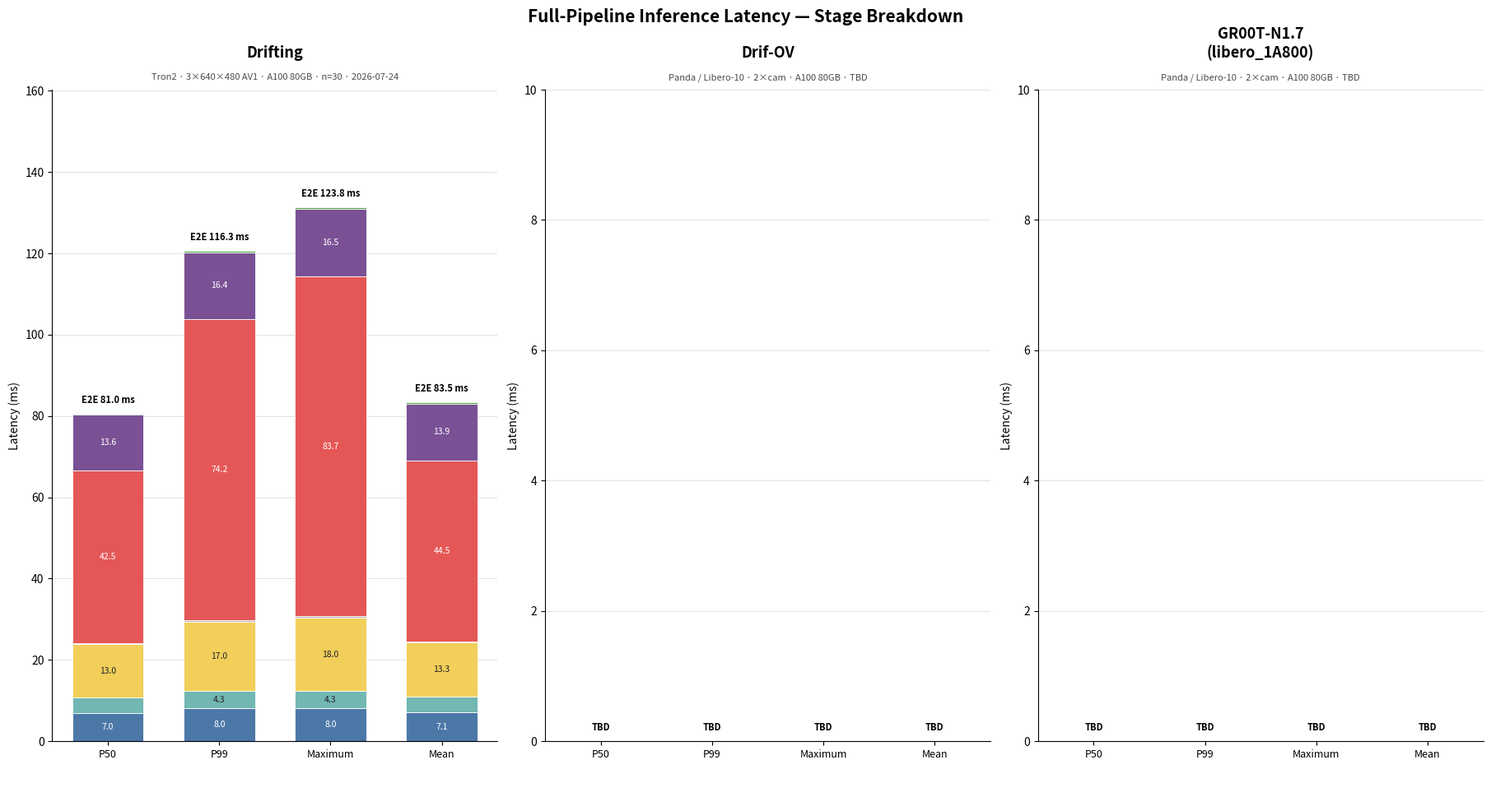

Generate this figure with matplotlib:
#!/usr/bin/env python
"""Full per-stage inference latency comparison across policies.

Produces a side-by-side stacked bar chart (P50 / P99 / Maximum / Mean) showing
every pipeline stage for Drifting, Drif-OV, and GR00T-N1.7.

Data is embedded directly as constants.  After running
``scripts/latency_test/benchmark_offline_latency.py`` for each policy, update the
corresponding entry in ``DATA`` and re-run this script to regenerate the plot.

Usage
-----
    python scripts/latency_test/plot_stage_breakdown.py

Output
------
    docs/source/assets/inference_latency_stage_breakdown.png

Data sources
------------
- Drifting   : benchmark_offline_latency.py --policy drifting
               (Tron2 / siemens-v3-disturb, A100 80GB, 3×640×480 AV1, warm cache, n=30, 2026-07-24)
- Drif-OV    : benchmark_offline_latency.py --policy drif_ov
               (Panda / Libero-10, A100 80GB, 2×cam, warm cache, n=30 — TBD)
- GR00T-N1.7 : benchmark_offline_latency.py --policy groot_n17
               (Xihe666/gr00t_n17_libero_1A800_0811, Panda / Libero-10, A100 80GB — TBD)
"""

from __future__ import annotations

from pathlib import Path

import matplotlib.pyplot as plt
import matplotlib.ticker as mticker
import numpy as np

OUTPUT_PATH = Path("docs/source/assets/inference_latency_stage_breakdown.png")

STATISTICS = ("P50", "P99", "Maximum", "Mean")

# ── Per-policy stage data (P50, P99, Maximum, Mean) in milliseconds ──────────
# Sections marked "# TBD" must be filled in after running the benchmark.
DATA: dict[str, dict] = {
    "Drifting": {
        "subtitle": "Tron2 · 3×640×480 AV1 · A100 80GB · n=30 · 2026-07-24",
        "components": {
            "Three-camera decode":  (6.977,  8.001,  8.025,  7.080),
            "Observation prep":     (3.827,  4.301,  4.325,  3.851),
            "Policy preprocessor":  (13.016, 17.004, 17.956, 13.319),
            "Model input prep":     (0.285,  0.382,  0.389,  0.290),
            "VLM backbone":         (42.549, 74.196, 83.696, 44.544),
            "Action head":          (13.608, 16.383, 16.545, 13.943),
            "Action postprocessor": (0.316,  0.414,  0.437,  0.320),
        },
        "end_to_end": (81.033, 116.262, 123.771, 83.486),
    },
    "Drif-OV": {  # TBD — run: benchmark_offline_latency.py --policy drif_ov
        "subtitle": "Panda / Libero-10 · 2×cam · A100 80GB · TBD",
        "components": {
            "Two-camera decode":    (0.0, 0.0, 0.0, 0.0),
            "Observation prep":     (0.0, 0.0, 0.0, 0.0),
            "Policy preprocessor":  (0.0, 0.0, 0.0, 0.0),
            "Model input prep":     (0.0, 0.0, 0.0, 0.0),
            "VLM backbone":         (0.0, 0.0, 0.0, 0.0),
            "Action head":          (0.0, 0.0, 0.0, 0.0),
            "Action postprocessor": (0.0, 0.0, 0.0, 0.0),
        },
        "end_to_end": (0.0, 0.0, 0.0, 0.0),
    },
    "GR00T-N1.7\n(libero_1A800)": {  # TBD — run: benchmark_offline_latency.py --policy groot_n17
        "subtitle": "Panda / Libero-10 · 2×cam · A100 80GB · TBD",
        "components": {
            "Two-camera decode":    (0.0, 0.0, 0.0, 0.0),
            "Observation prep":     (0.0, 0.0, 0.0, 0.0),
            "Policy preprocessor":  (0.0, 0.0, 0.0, 0.0),
            "Model input prep":     (0.0, 0.0, 0.0, 0.0),
            "VLM backbone":         (0.0, 0.0, 0.0, 0.0),
            "Action head":          (0.0, 0.0, 0.0, 0.0),
            "Action postprocessor": (0.0, 0.0, 0.0, 0.0),
        },
        "end_to_end": (0.0, 0.0, 0.0, 0.0),
    },
}

COMPONENT_COLORS: dict[str, str] = {
    "Three-camera decode":  "#4C78A8",
    "Two-camera decode":    "#4C78A8",
    "Observation prep":     "#72B7B2",
    "Policy preprocessor":  "#F2CF5B",
    "Model input prep":     "#B8B8B8",
    "VLM backbone":         "#E45756",
    "Action head":          "#7A5195",
    "Action postprocessor": "#54A24B",
}
_DARK = {"#4C78A8", "#E45756", "#7A5195"}


def main() -> None:
    output_path = Path.cwd() / OUTPUT_PATH
    output_path.parent.mkdir(parents=True, exist_ok=True)

    n_policies = len(DATA)
    fig, axes = plt.subplots(
        1, n_policies,
        figsize=(6 * n_policies, 9),
        constrained_layout=True,
        sharey=False,
    )
    if n_policies == 1:
        axes = [axes]

    seen_labels: set[str] = set()

    for ax, (policy_name, policy_data) in zip(axes, DATA.items(), strict=True):
        positions = np.arange(len(STATISTICS))
        bottoms = np.zeros(len(STATISTICS))

        for component, values in policy_data["components"].items():
            color = COMPONENT_COLORS.get(component, "#AAAAAA")
            arr = np.asarray(values)
            legend_label = component if component not in seen_labels else "_nolegend_"
            seen_labels.add(component)
            ax.bar(
                positions, arr, width=0.64, bottom=bottoms,
                color=color, edgecolor="white", linewidth=0.6, label=legend_label,
            )
            for pos, bot, val in zip(positions, bottoms, arr, strict=True):
                if val >= 4.0:
                    ax.text(
                        pos, bot + val / 2, f"{val:.1f}",
                        ha="center", va="center", fontsize=7.5,
                        color="white" if color in _DARK else "#202124",
                    )
            bottoms += arr

        for pos, e2e_val, bar_top in zip(positions, policy_data["end_to_end"], bottoms, strict=True):
            label_txt = f"E2E {e2e_val:.1f} ms" if e2e_val > 0 else "TBD"
            ax.annotate(
                label_txt, (pos, bar_top),
                xytext=(0, 7), textcoords="offset points",
                ha="center", va="bottom", fontsize=8, fontweight="bold",
            )

        ax.set_title(policy_name, fontsize=13, fontweight="bold", pad=28)
        ax.text(
            0.5, 1.015, policy_data["subtitle"],
            transform=ax.transAxes, fontsize=8, color="#4A4A4A", ha="center",
        )
        ax.set_ylabel("Latency (ms)")
        ax.set_xticks(positions, STATISTICS, fontsize=9)
        max_height = max(bottoms.max(), max(policy_data["end_to_end"]))
        ax.set_ylim(0, max(max_height * 1.22, 10))
        ax.yaxis.set_major_formatter(mticker.FormatStrFormatter("%g"))
        ax.grid(axis="y", color="#D9D9D9", linewidth=0.7, alpha=0.8)
        ax.set_axisbelow(True)
        ax.spines[["top", "right"]].set_visible(False)

    handles, labels = axes[-1].get_legend_handles_labels()
    unique = dict(zip(labels, handles))
    fig.legend(
        unique.values(), unique.keys(),
        loc="lower center", ncol=4, frameon=False, fontsize=8.5,
        bbox_to_anchor=(0.5, -0.06),
    )
    fig.suptitle(
        "Full-Pipeline Inference Latency — Stage Breakdown",
        fontsize=15, fontweight="bold", y=1.02,
    )

    fig.savefig(output_path, dpi=180, bbox_inches="tight", facecolor="white")
    print(output_path)


if __name__ == "__main__":
    main()
